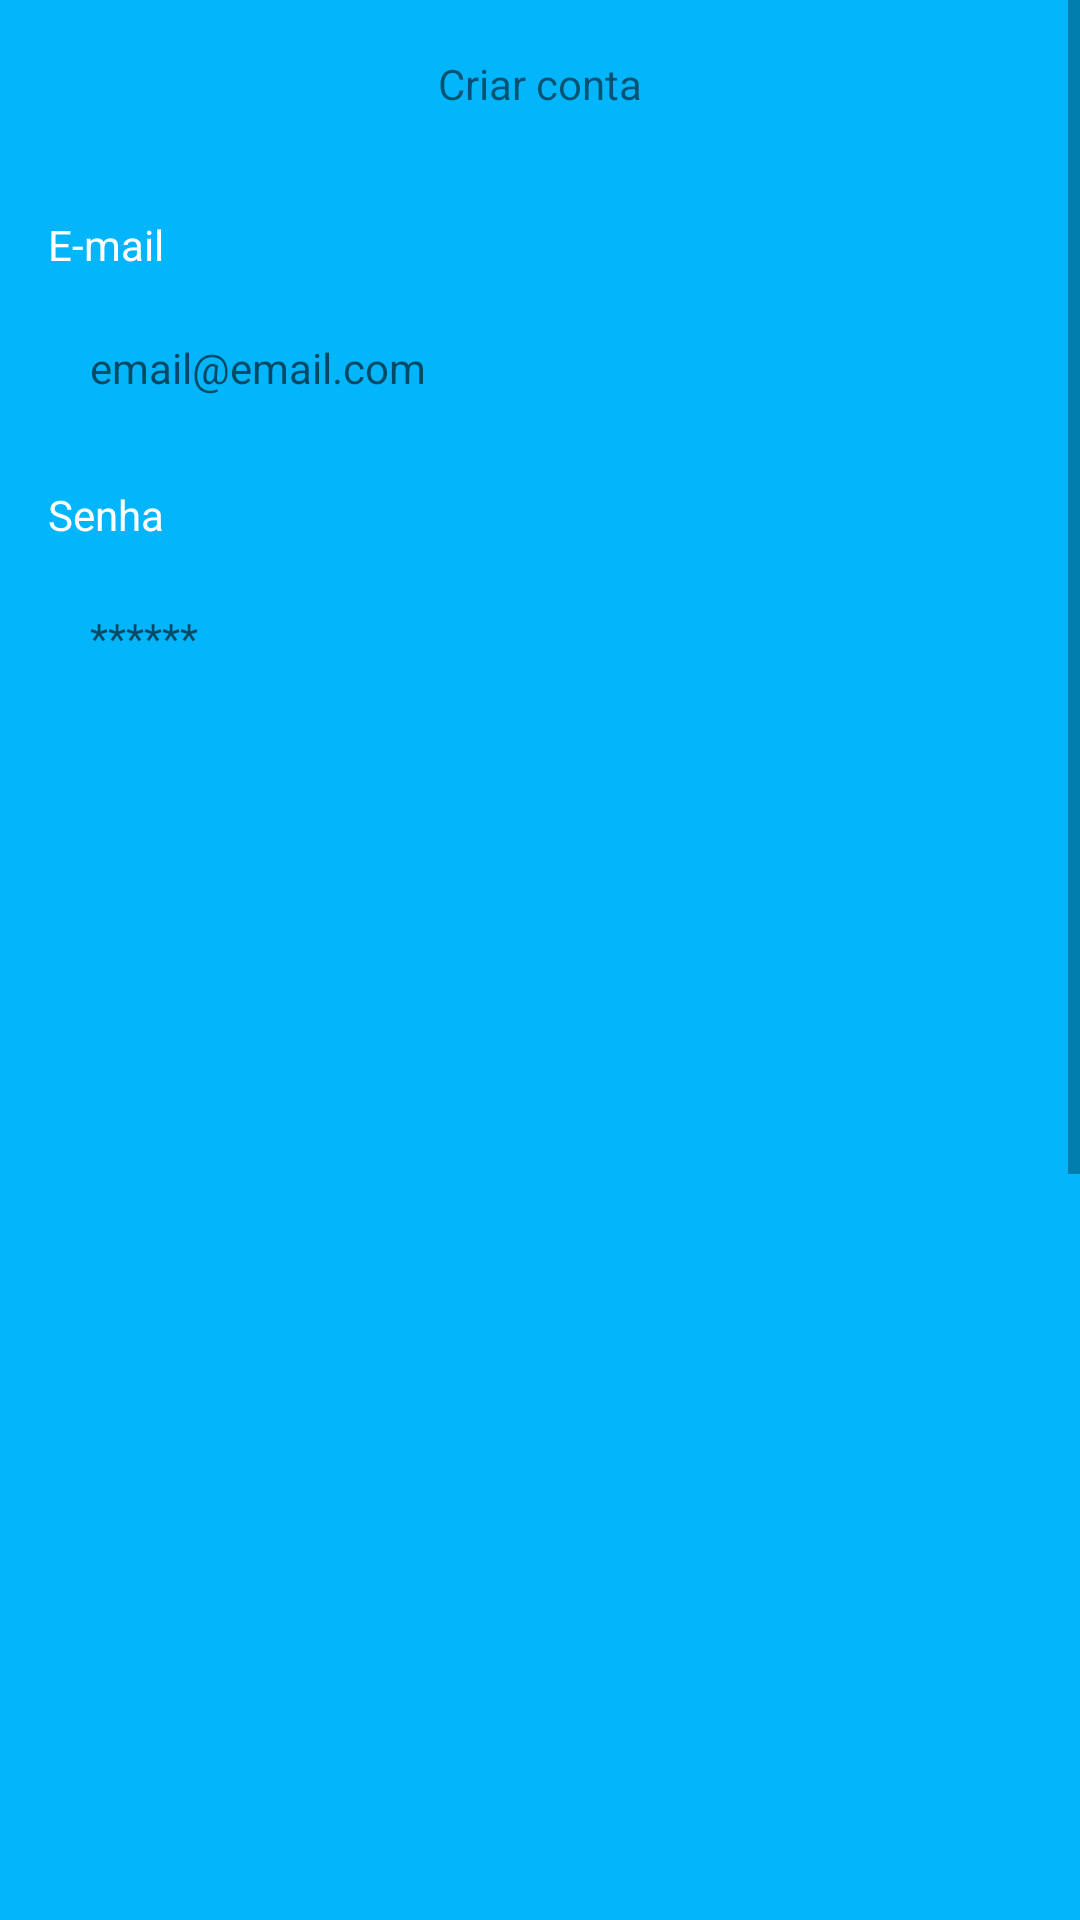

Layout XML and referenced resources for this Android screen:
<!-- AndroidManifest.xml: application theme Theme.AppKotlinES -->
<!-- res/layout/fragment_register.xml -->
<?xml version="1.0" encoding="utf-8"?>
<ScrollView xmlns:android="http://schemas.android.com/apk/res/android"
    xmlns:tools="http://schemas.android.com/tools"
    xmlns:app="http://schemas.android.com/apk/res-auto"
    android:layout_width="match_parent"
    android:layout_height="match_parent"
    android:fillViewport="true"
    tools:context="ui.auth.RegisterFragment"
    >

    <androidx.constraintlayout.widget.ConstraintLayout
        android:layout_width="match_parent"
        android:layout_height="wrap_content">

        <com.google.android.material.appbar.AppBarLayout
            android:id="@+id/appBarLayout"
            android:layout_width="match_parent"
            android:layout_height="wrap_content"
            app:layout_constraintBottom_toTopOf="@+id/linearLayout"
            app:layout_constraintEnd_toEndOf="parent"
            app:layout_constraintStart_toStartOf="parent"
            app:layout_constraintTop_toTopOf="parent">

            <androidx.appcompat.widget.Toolbar
                android:layout_width="match_parent"
                android:layout_height="wrap_content"
                android:background="@color/color_default">

                <TextView
                    android:layout_width="wrap_content"
                    android:layout_height="wrap_content"
                    android:layout_gravity="center_horizontal"
                    android:text="Criar conta" />
            </androidx.appcompat.widget.Toolbar>

        </com.google.android.material.appbar.AppBarLayout>

        <LinearLayout
            android:id="@+id/linearLayout"
            android:layout_width="match_parent"
            android:layout_height="wrap_content"
            android:layout_marginBottom="675dp"
            android:orientation="vertical"
            android:padding="16dp"
            app:layout_constraintBottom_toBottomOf="parent"
            app:layout_constraintEnd_toEndOf="parent"
            app:layout_constraintStart_toStartOf="parent"
            app:layout_constraintTop_toBottomOf="@+id/appBarLayout">

            <TextView
                android:layout_width="wrap_content"
                android:layout_height="wrap_content"
                android:text="E-mail"
                android:textColor="@color/white" />

            <EditText
                android:id="@+id/ediEmail"
                android:layout_width="match_parent"
                android:layout_height="wrap_content"
                android:layout_marginTop="8dp"
                android:inputType="textEmailAddress"
                android:background="@drawable/bg_edit"
                android:hint="email@email.com"
                android:padding="14dp"
                android:textSize="14sp" />

            <TextView
                android:layout_width="wrap_content"
                android:layout_height="wrap_content"
                android:layout_marginTop="16dp"
                android:text="Senha"
                android:textColor="@color/white" />

            <EditText
                android:id="@+id/editPassword"
                android:layout_width="match_parent"
                android:layout_height="wrap_content"
                android:layout_marginTop="8dp"
                android:inputType="textPassword"
                android:background="@drawable/bg_edit"
                android:hint="******"
                android:padding="14dp"
                android:textSize="14sp" />

            <Button
                android:id="@+id/btnReg"
                android:layout_width="match_parent"
                android:layout_height="wrap_content"
                android:layout_marginTop="16dp"
                android:textSize="12sp"
                android:background="@drawable/bg_button"
                android:text="Criar conta"
                android:textAllCaps="false"
                android:textColor="@color/color_default"
                app:backgroundTint="@null" />

            <ProgressBar
                android:id="@+id/progressbar"
                android:layout_width="wrap_content"
                android:layout_height="wrap_content"
                android:layout_marginTop="8dp"
                android:visibility="invisible"
                tools:visibility="visible"
                android:indeterminateTint="@color/white"
                android:layout_gravity="center"
                />

        </LinearLayout>

    </androidx.constraintlayout.widget.ConstraintLayout>



</ScrollView>
<!-- resources referenced by this layout -->
<resources>
  <color name="color_default">#03B6FC</color>
  <color name="white">#FFFFFFFF</color>
  <style name="Theme.AppKotlinES" parent="Theme.MaterialComponents.DayNight.NoActionBar">
          
          <item name="colorPrimary">@color/color_default</item>
          <item name="colorPrimaryVariant">@color/purple_700</item>
          <item name="colorOnPrimary">@color/white</item>
          <item name="android:windowBackground">@color/color_default</item>
          
          <item name="colorSecondary">@color/teal_200</item>
          <item name="colorSecondaryVariant">@color/teal_700</item>
          <item name="colorOnSecondary">@color/black</item>
          
          <item name="android:statusBarColor">?attr/colorPrimaryVariant</item>
          
      </style>
  <color name="purple_700">#FF3700B3</color>
  <color name="teal_200">#FF03DAC5</color>
  <color name="teal_700">#FF018786</color>
  <color name="black">#FF000000</color>
</resources>
